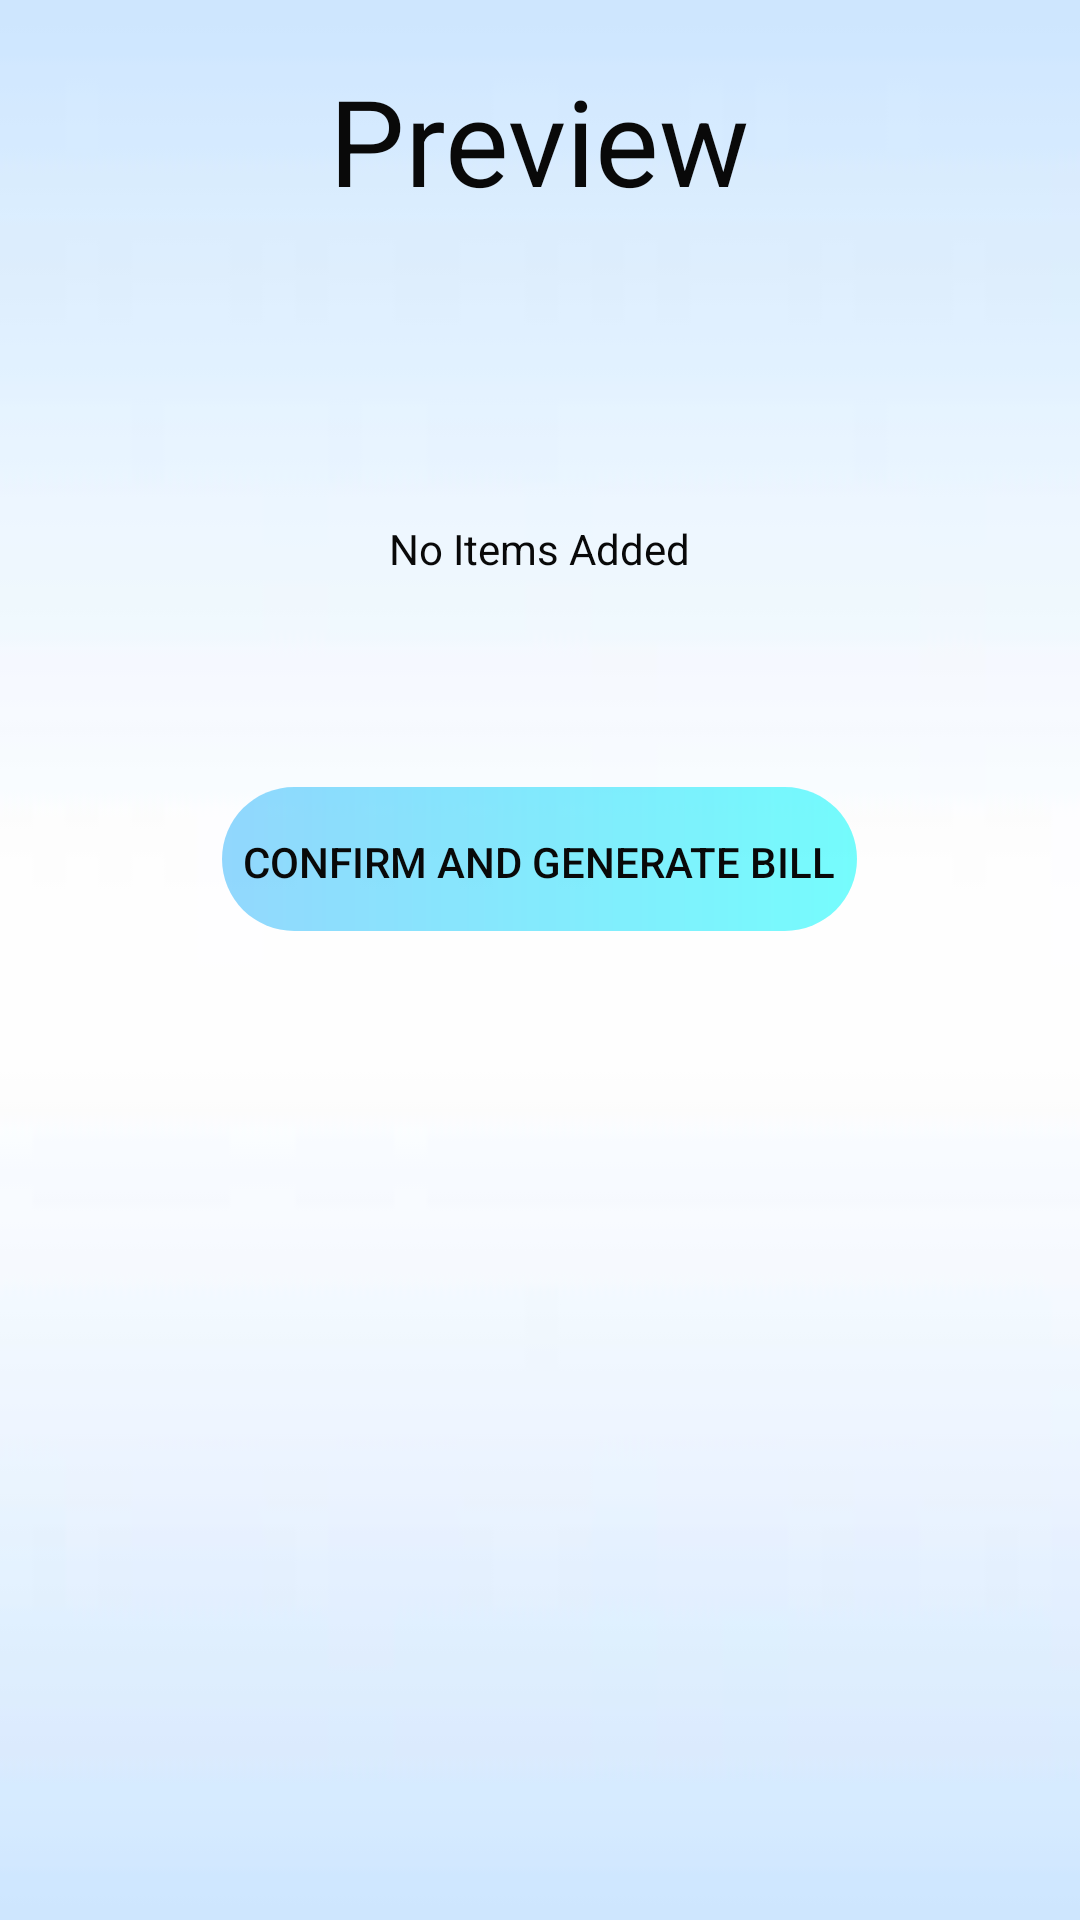

Reconstruct the res/layout file that produces this screen, plus the resources it refers to.
<!-- AndroidManifest.xml: application theme Theme.KEPSFRET -->
<!-- res/layout/activity_preview.xml -->
<?xml version="1.0" encoding="utf-8"?>
<ScrollView xmlns:android="http://schemas.android.com/apk/res/android"
    xmlns:app="http://schemas.android.com/apk/res-auto"
    xmlns:tools="http://schemas.android.com/tools"
    android:layout_width="match_parent"
    android:orientation="vertical"
    android:layout_height="match_parent"
    android:background="@drawable/rotation"
    tools:context=".Preview">
        <LinearLayout
            android:layout_width="match_parent"
            android:layout_height="wrap_content"
                android:orientation="vertical">
                <TextView
                    android:layout_width="wrap_content"
                    android:layout_height="wrap_content"
                        android:textSize="40dp"
                        android:layout_gravity="center"
                        android:gravity="center"
                        android:layout_marginTop="20dp"
                        android:text="Preview"
                        android:textColor="@color/black"/>
                <ImageView
                    android:layout_width="wrap_content"
                    android:layout_height="wrap_content"
                        android:src="@drawable/myorder"
                        android:layout_gravity="center"
                        android:layout_marginTop="100dp"
                        android:id="@+id/empty"/>
                <TextView
                    android:layout_width="wrap_content"
                    android:layout_height="wrap_content"
                        android:layout_gravity="center"
                        android:gravity="center"
                        android:textColor="@color/black"
                        android:text="No Items Added"
                        android:id="@+id/text"/>

        <androidx.recyclerview.widget.RecyclerView
            android:layout_width="match_parent"
            android:layout_height="match_parent"
            android:layout_marginTop="30dp"
            android:orientation="vertical"
            android:id="@+id/recycle_preview"/>
                <Button
                    android:id="@+id/preview_confirm"
                    android:layout_width="wrap_content"
                    android:layout_height="wrap_content"
                    android:layout_marginBottom="40dp"
                    android:layout_marginTop="40dp"
                    android:layout_gravity="center"
                    android:text="Confirm and Generate Bill"
                    android:textColor="@color/black"
                    android:background="@drawable/button_bg"/>
        </LinearLayout>
</ScrollView>
<!-- resources referenced by this layout -->
<resources>
  <color name="black">#090909</color>
  <!-- drawable button_bg (drawable-v24) -->
  <?xml version="1.0" encoding="utf-8"?>
  <shape xmlns:android="http://schemas.android.com/apk/res/android">
  
      <solid android:color="#D3F66446" />
      <gradient android:startColor="#B343BBFB" android:endColor="#B311FAFA" />
      <corners android:radius="30dp"/>
      <padding android:bottom="5dp"
          android:left="7dp"
          android:right="7dp"
          android:top="7dp"/>
  </shape>
  <!-- drawable rotation: jpg bitmap (drawable, 1276 bytes) -->
  <style name="Theme.KEPSFRET" parent="Theme.MaterialComponents.DayNight.DarkActionBar">
          
          <item name="colorPrimary">@color/purple_500</item>
          <item name="colorPrimaryVariant">@color/purple_500</item>
          <item name="colorOnPrimary">@color/purple_500</item>
          
          <item name="colorSecondary">@color/black</item>
          <item name="colorSecondaryVariant">@color/purple_500</item>
          <item name="colorOnSecondary">@color/black</item>
          
          <item name="android:statusBarColor" tools:targetApi="l">?attr/colorPrimaryVariant</item>
          
      </style>
  <color name="purple_500">#C447E3E8</color>
</resources>
